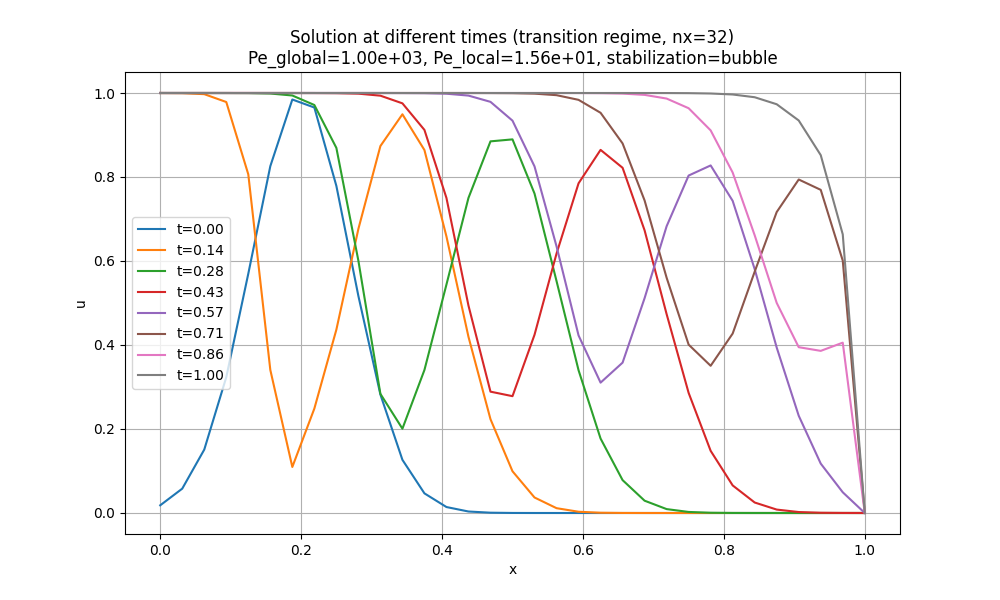

The data file committed next to this chart (first rows):
x, t_0.00, t_0.14, t_0.28, t_0.43, t_0.57, t_0.71, t_0.86, t_1.00
0.0, 0.01832, 1, 1, 1, 1, 1, 1, 1
0.03125, 0.05798, 0.9997, 1, 1, 1, 1, 1, 1
0.0625, 0.151, 0.9972, 1, 1, 1, 1, 1, 1
0.09375, 0.3234, 0.9785, 1, 1, 1, 1, 1, 1
0.125, 0.5698, 0.8063, 0.9998, 1, 1, 1, 1, 1
0.1562, 0.8258, 0.3407, 0.9987, 1, 1, 1, 1, 1
0.1875, 0.9845, 0.1096, 0.9941, 1, 1, 1, 1, 1
0.2188, 0.9655, 0.2486, 0.9714, 0.9999, 1, 1, 1, 1
0.25, 0.7788, 0.4365, 0.8693, 0.9996, 1, 1, 1, 1
0.2812, 0.5168, 0.6764, 0.6007, 0.9984, 1, 1, 1, 1
0.3125, 0.2821, 0.8737, 0.2837, 0.9936, 1, 1, 1, 1
0.3438, 0.1266, 0.9493, 0.2007, 0.9754, 0.9999, 1, 1, 1
0.375, 0.04677, 0.8642, 0.3405, 0.9121, 0.9996, 1, 1, 1
0.4062, 0.01421, 0.6584, 0.544, 0.7501, 0.9983, 1, 1, 1
0.4375, 0.003551, 0.4195, 0.7502, 0.4938, 0.9938, 1, 1, 1
0.4688, 0.0007299, 0.2234, 0.8849, 0.2889, 0.9789, 0.9999, 1, 1
0.5, 0.0001234, 0.09936, 0.8896, 0.2782, 0.9341, 0.9996, 1, 1
0.5312, 1.716468899112026e-05, 0.03693, 0.7606, 0.4243, 0.8253, 0.9985, 1, 1
0.5625, 1.9638082208988315e-06, 0.01148, 0.5522, 0.6176, 0.6349, 0.9948, 1, 1
0.5938, 1.8481578772048575e-07, 0.002991, 0.3399, 0.7849, 0.4228, 0.9837, 0.9999, 1
0.625, 1.430724191856864e-08, 0.0006544, 0.1773, 0.8646, 0.3104, 0.9529, 0.9996, 1
0.6562, 9.110655658165551e-10, 0.0001209, 0.07828, 0.8219, 0.358, 0.8799, 0.9986, 1
0.6875, 4.7722172201772834e-11, 1.8959396197187446e-05, 0.02928, 0.6729, 0.5116, 0.744, 0.9955, 1
0.7188, 2.056210788507313e-12, 2.541575476038517e-06, 0.00929, 0.4735, 0.6827, 0.5602, 0.9867, 0.9999
0.75, 7.28772409589873e-14, 2.926981542890877e-07, 0.002506, 0.2859, 0.8035, 0.4009, 0.9637, 0.9996
0.7812, 2.124677752457303e-15, 2.9936287050684175e-08, 0.0005772, 0.148, 0.8275, 0.3505, 0.911, 0.9988
0.8125, 5.095315465064863e-17, 3.1113336797155294e-09, 0.0001142, 0.06566, 0.7432, 0.4273, 0.8106, 0.9965
0.8438, 1.0051385853407096e-18, 2.7196715313373354e-10, 1.9526836405790875e-05, 0.02497, 0.5807, 0.5746, 0.6612, 0.9899
0.875, 1.6310139911840936e-20, -4.860639304940847e-11, 2.916883042282698e-06, 0.008151, 0.3939, 0.7166, 0.5002, 0.9732
0.9062, 2.1770403915386306e-22, -1.9786721393124844e-11, 3.8492110136764333e-07, 0.002291, 0.2316, 0.794, 0.3948, 0.9346
0.9375, 2.390316243945682e-24, 6.8399673305529415e-12, 4.522560886248334e-08, 0.0005563, 0.1176, 0.7694, 0.386, 0.852
0.9688, 2.1591641176477937e-26, 5.484980745257996e-12, 4.725352214774642e-09, 0.0001148, 0.04934, 0.6009, 0.4056, 0.6634
1.0, 1.6156850532736913e-28, 6.2826000691864214e-27, 4.030720615600505e-23, 1.6255096319451777e-19, 4.157315193288018e-17, 3.7496393779491246e-16, 3.2073140205738704e-16, 3.3282694912232774e-16
